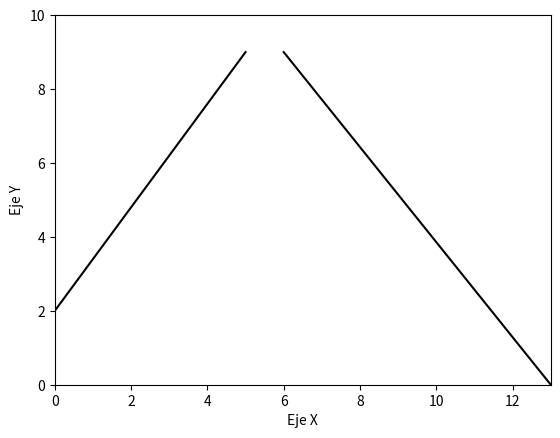

This chart was generated by the following Python code: (Note: this script raises an exception after producing the figure.)
import matplotlib.pyplot as plt

# Main class of the program
def main():
    canvas = Canvas(filename='graph')
    p0 = Point2D(0, 2)
    p1 = Point2D(5, 9)
    l0 = Line2D(p0, p1)
    canvas.plot_line(l0)

    canvas.plot_line(Line2D(Point2D(6, 9), Point2D(13, 0)))
    canvas.delete_last()

    canvas.plot_line(Line2D(Point2D(20, 10), Point2D(30, 80)))
    canvas.plot_line(Line2D(Point2D(-50, -34), Point2D(-30, 4)))

    canvas.delete_last()
    canvas.delete_last()

class Point2D:
    ''' Class that represents an Euclidean point in a two-dimensional space
    '''
    def __init__(self, x=0, y=0):
        self.ordered_pair = (x, y)

    def get_x(self):
        return self.ordered_pair[0]

    def get_y(self):
        return self.ordered_pair[1]

class Line2D:
    ''' Class that represents a line segment that is bounded by two distinct endpoints
    '''
    def __init__(self, first_endpoint=Point2D, second_endpoint=Point2D):
        self.endpoints = (first_endpoint, second_endpoint)
    
    def get_endpoints(self):
        return self.endpoints

# Canvas class
class Canvas:
    ''' Class that represents the canvas where the line segments will be plotted
    '''

    def __init__(self, xmin=0, ymin=0, xmax=10, ymax=10, filename='out', extension='png'):
        # Set the initial x's and y's and the limits of the canvas
        self.x_list = [xmin, xmax]
        self.y_list = [ymin, ymax]
        self.lines = []


        self.xlimit = xmax
        self.ylimit = ymax

        # Set the initial minimum and maximum points in the axes
        self.update()
        plt.xlabel('Eje X')
        plt.ylabel('Eje Y')
        self.axes = plt.gca()

        # Set the file properties
        self.filename = filename
        self.extension = extension

        self.dbg_count = 0
    
    # Set and return the lowest values in the list which contains the points
    def get_min(self):
        self.xmin = min(self.x_list)
        self.ymin = min(self.y_list)
        return (self.xmin, self.ymin)
    
    # Set and return the highest values in the list which contains the points
    def get_max(self):
        self.xmax = max(self.x_list)
        self.ymax = max(self.y_list)
        return (self.xmax, self.ymax)
    
    # Plot a line in the canvas
    def plot_line(self, line=Line2D):
        points = line.get_endpoints()
        x1 = points[0].get_x()
        x2 = points[1].get_x()

        y1 = points[0].get_y()
        y2 = points[1].get_y()

        self.x_list.append(x1)
        self.x_list.append(x2)

        self.y_list.append(y1)
        self.y_list.append(y2)
        
        new_line, = plt.plot((x1, x2), (y1, y2), 'k-')
        self.lines.append(new_line) 

    
        self.update()
        self.auto_rescale()

    # Delete the last line added
    def delete_last(self):
        line = self.lines.pop()
        self.axes.lines.remove(line)

        self.x_list.pop()
        self.x_list.pop()

        self.y_list.pop()
        self.y_list.pop()

        self.update()
        self.auto_rescale()    

    # Update the minimum and maximum point values     
    def update(self):
        self.xmin, self.ymin = self.get_min()
        self.xmax, self.ymax = self.get_max()

    # Check for the limits and rescale the canvas
    def auto_rescale(self):
        xmin = self.xmin if self.xmin < 0 else 0
        xmax = self.xmax if self.xmax > self.xlimit else self.xlimit

        ymin = self.ymin if self.ymin < 0 else 0
        ymax = self.ymax if self.ymax > self.ylimit else self.ylimit

        self.rescale(xmin, ymin, xmax, ymax)

    # Rescale the canvas with certain points
    def rescale(self, xmin, ymin, xmax, ymax):
        plt.xlim(xmin, xmax)
        plt.ylim(ymin, ymax)

        self.save()
    
    # Generate an updated file
    def save(self):
        plt.savefig(self.filename + str(self.dbg_count) + '.' + self.extension)
        # Debug purposes
        print(f'saved {self.dbg_count}')
        self.dbg_count += 1
    
if __name__ == '__main__':
    main()



